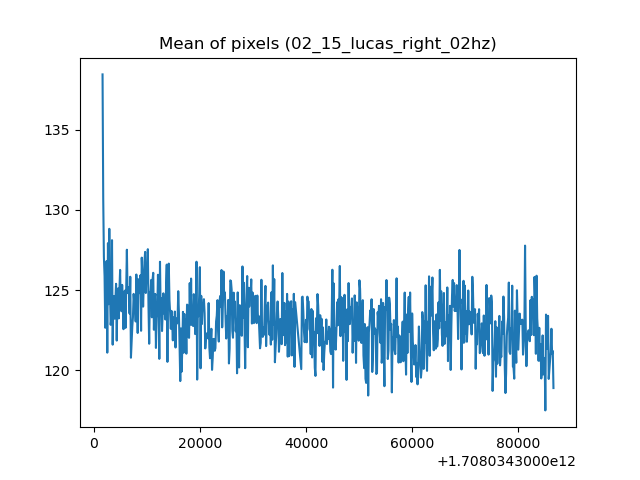

The table this chart was drawn from, first rows:
1708034301631, 138.43904622395834
1708034301759, 130.7
1708034301886, 127.1
1708034302014, 125.9
1708034302141, 122.7
1708034302268, 123.2
1708034302396, 126.8
1708034302523, 121.1
1708034302650, 127.9
1708034302778, 124.1
1708034302905, 128.8
1708034303032, 125
1708034303160, 122.8
1708034303287, 123.2
1708034303415, 128.1
1708034303542, 121.6
1708034303669, 124.4
1708034303797, 124.6
1708034303924, 123.2
1708034304051, 124.3
1708034304179, 125.4
1708034304306, 121.9
1708034304434, 124.8
1708034304561, 125.1
1708034304688, 123.2
1708034304816, 125.1
1708034304943, 126.3
1708034305070, 124
1708034305198, 123.7
1708034305325, 125.3
1708034305452, 124.3
1708034305580, 122.6
1708034305707, 124.8
1708034305835, 125
1708034305962, 122.7
1708034306089, 125.1
1708034306217, 127.5
1708034306344, 124.8
1708034306472, 125.2
1708034306599, 125.1
1708034306726, 123.5
1708034306854, 125.8
1708034306981, 120.8
1708034307108, 121.8
1708034307236, 122.7
1708034307363, 123.3
1708034307491, 124.8
1708034307618, 124.2
1708034307745, 124.3
1708034307873, 123.1
1708034308000, 126
1708034308127, 124.7
1708034308255, 122.3
1708034308382, 125.7
1708034308510, 124.8
1708034308637, 124.9
1708034308764, 125.9
1708034308892, 122.5
1708034309019, 127
1708034309147, 125.7
1708034309274, 124
... 599 more rows
